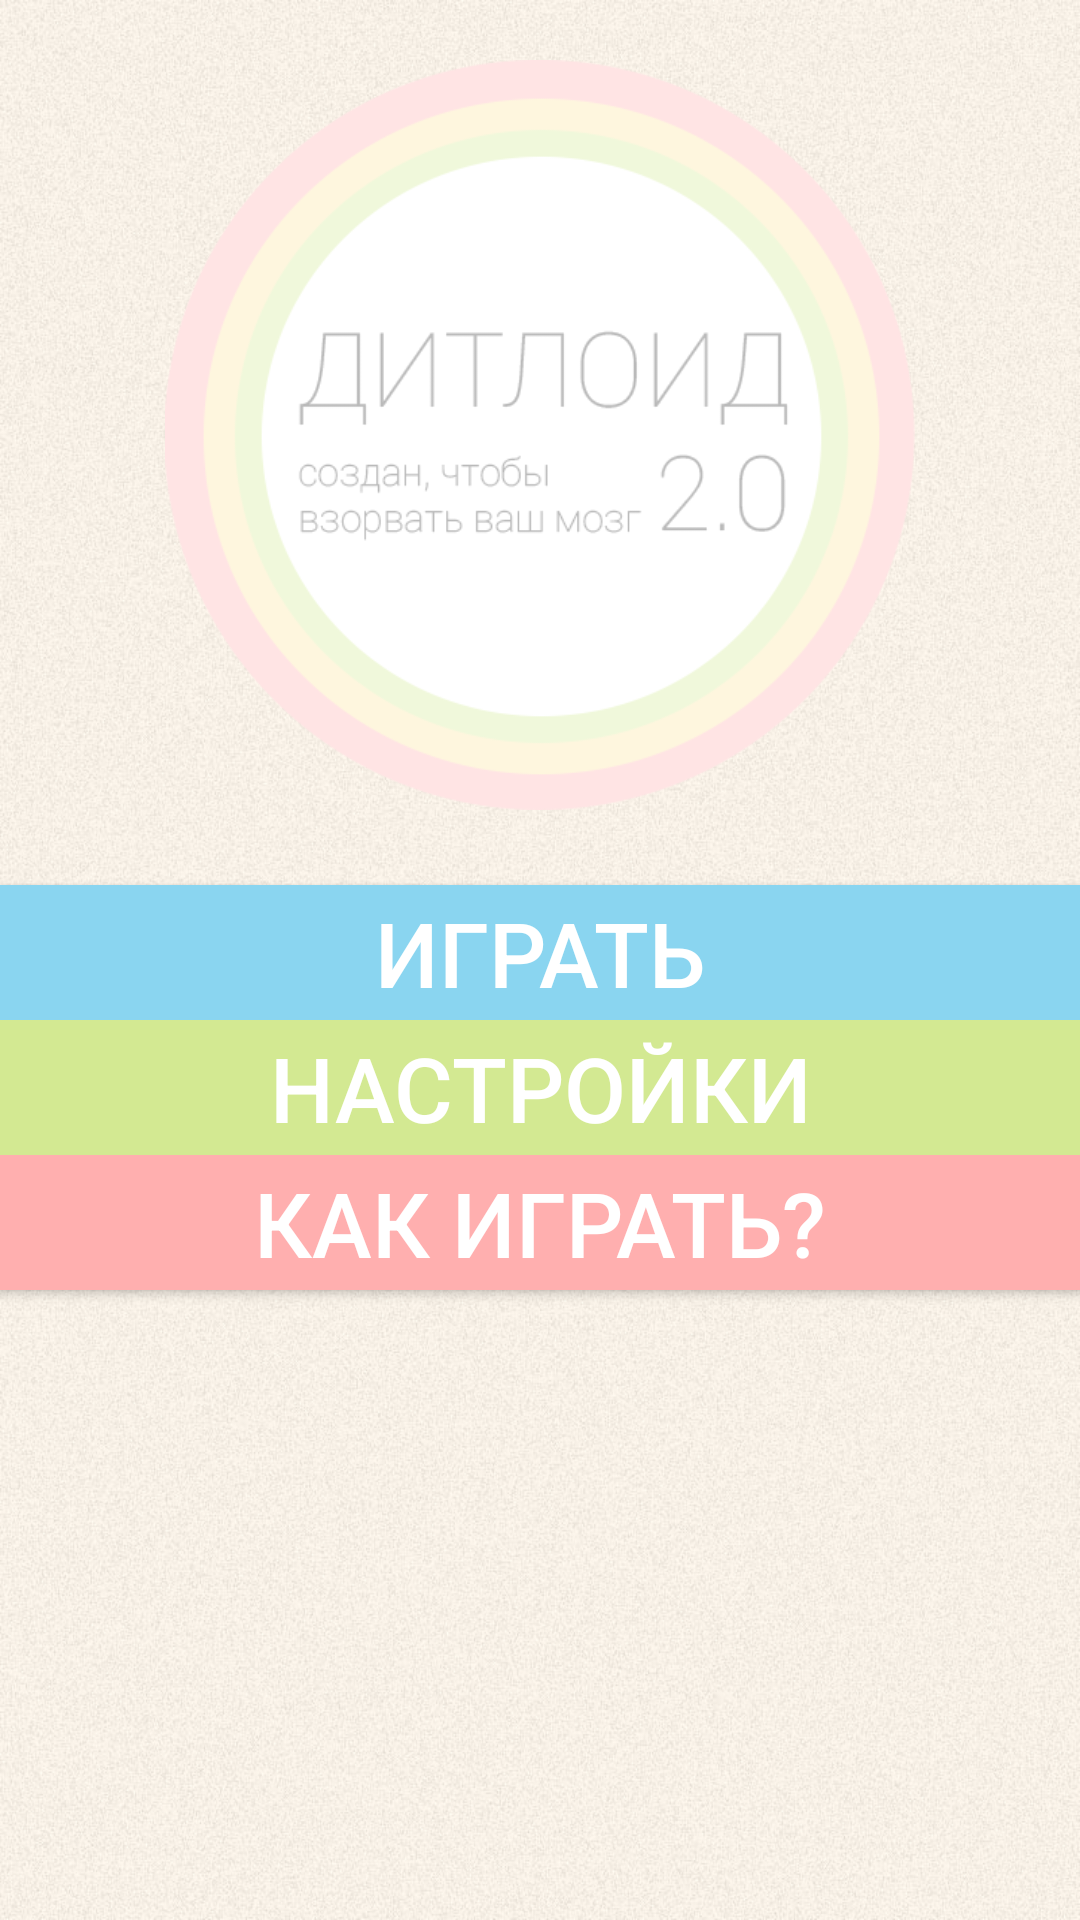

The Android layout XML behind this screen, and the referenced resources:
<!-- AndroidManifest.xml: fallback theme Theme.MaterialComponents.DayNight.NoActionBar -->
<!-- res/layout/main.xml -->
<?xml version="1.0" encoding="utf-8"?>

<LinearLayout xmlns:android="http://schemas.android.com/apk/res/android"
    android:orientation="vertical"
    android:layout_width="fill_parent"
    android:layout_height="fill_parent"
    android:id="@+id/mainLayout"
    android:gravity="center_horizontal"
    android:background="@drawable/fon" >

    <ImageView
        android:id="@+id/imageView1"
        android:layout_width="250dp"
        android:layout_height="250dp"
        android:layout_marginBottom="0dp"
        android:layout_marginTop="20dp"
        android:src="@drawable/ditloid" />
    
    <Button android:id="@+id/StartButton"
        android:layout_height="45dp" 
        android:layout_width="fill_parent"
        android:layout_marginTop="25dp" 	 
        android:background="#8ad5f0"
        android:text="играть"
        android:textColor="#fff"
        android:textSize="30dp"
        android:gravity="center" />

    <Button android:id="@+id/SettingsButton"
        android:layout_height="45dp" 
        android:layout_width="fill_parent" 	
        android:background="#d3e992"
        android:text="настройки"
        android:textColor="#fff"
        android:textSize="30dp"
        android:gravity="center" />
    
    <Button android:id="@+id/RulesButton"
        android:layout_height="45dp" 
        android:layout_width="fill_parent" 
        android:layout_marginBottom="55dp"		
        android:background="#ffafaf"
        android:text="как играть?"
        android:textColor="#fff"
        android:textSize="30dp"
        android:gravity="center"  />        
</LinearLayout>
<!-- resources referenced by this layout -->
<resources>
  <!-- drawable ditloid: png bitmap (drawable-mdpi, 31161 bytes) -->
  <!-- drawable fon: jpg bitmap (drawable-mdpi, 182808 bytes) -->
</resources>
